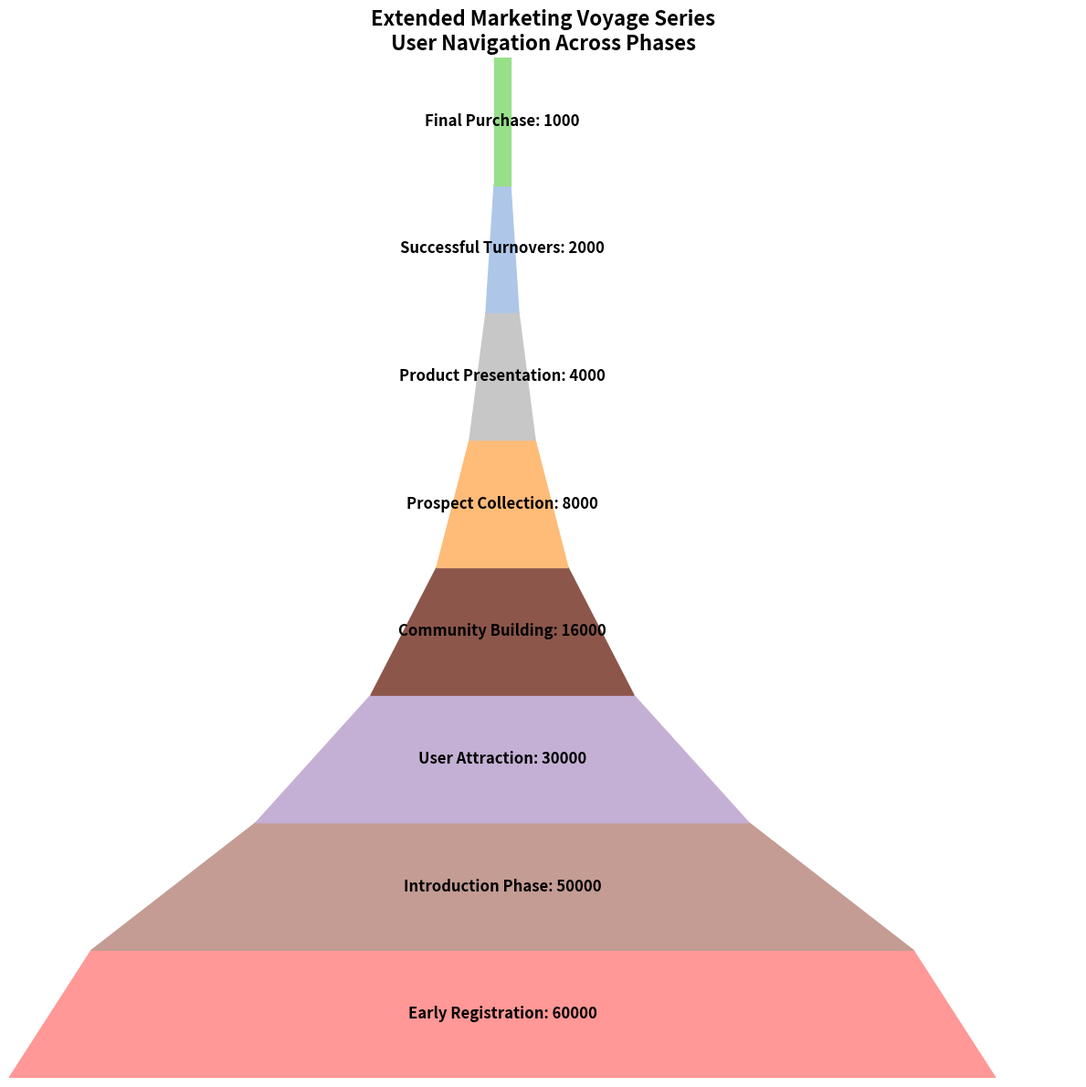

Write Python code to recreate this figure.
import matplotlib.pyplot as plt
import matplotlib.patches as patches
import numpy as np

stages = [
    "Early Registration",
    "Introduction Phase",
    "User Attraction",
    "Community Building",
    "Prospect Collection",
    "Product Presentation",
    "Successful Turnovers",
    "Final Purchase"
]

audience_counts = [60000, 50000, 30000, 16000, 8000, 4000, 2000, 1000]
# Shuffled manually: Original color order: ['#aec7e8', '#98df8a', '#ffbb78', '#ff9896', '#c5b0d5', '#c49c94', '#c7c7c7', '#8c564b']
colors = ['#ff9896', '#c49c94', '#c5b0d5', '#8c564b', '#ffbb78', '#c7c7c7', '#aec7e8', '#98df8a']

fig, ax = plt.subplots(figsize=(12, 12))
ax.set_xlim(0, max(audience_counts) + 5000)
ax.set_ylim(0, len(stages))

for i in range(len(stages) - 1):
    left = (max(audience_counts) - audience_counts[i])/2
    width_top = audience_counts[i]
    width_bottom = audience_counts[i + 1]
    height = 1
    
    trapezoid = patches.Polygon(
        [
            (left, i),
            (left + width_top, i),
            (left + (width_top + width_bottom)/2, i + height),
            (left + (width_top - width_bottom)/2, i + height)
        ],
        closed=True, color=colors[i]
    )
    ax.add_patch(trapezoid)

left = (max(audience_counts) - audience_counts[-1])/2
rectangle = patches.Rectangle(
    (left, len(stages) - 1), audience_counts[-1], 1, color=colors[-1]
)
ax.add_patch(rectangle)

for i, (stage, count) in enumerate(zip(stages, audience_counts)):
    ax.text(max(audience_counts)/2, i + 0.5, f'{stage}: {count}', va='center', ha='center',
            color='black', fontsize=12, fontweight='bold')

ax.set_xticks([])
ax.set_yticks([])
ax.set_title('Extended Marketing Voyage Series\nUser Navigation Across Phases', 
             fontsize=16, fontweight='bold')

for spine in ax.spines.values():
    spine.set_visible(False)

plt.tight_layout()
plt.show()
